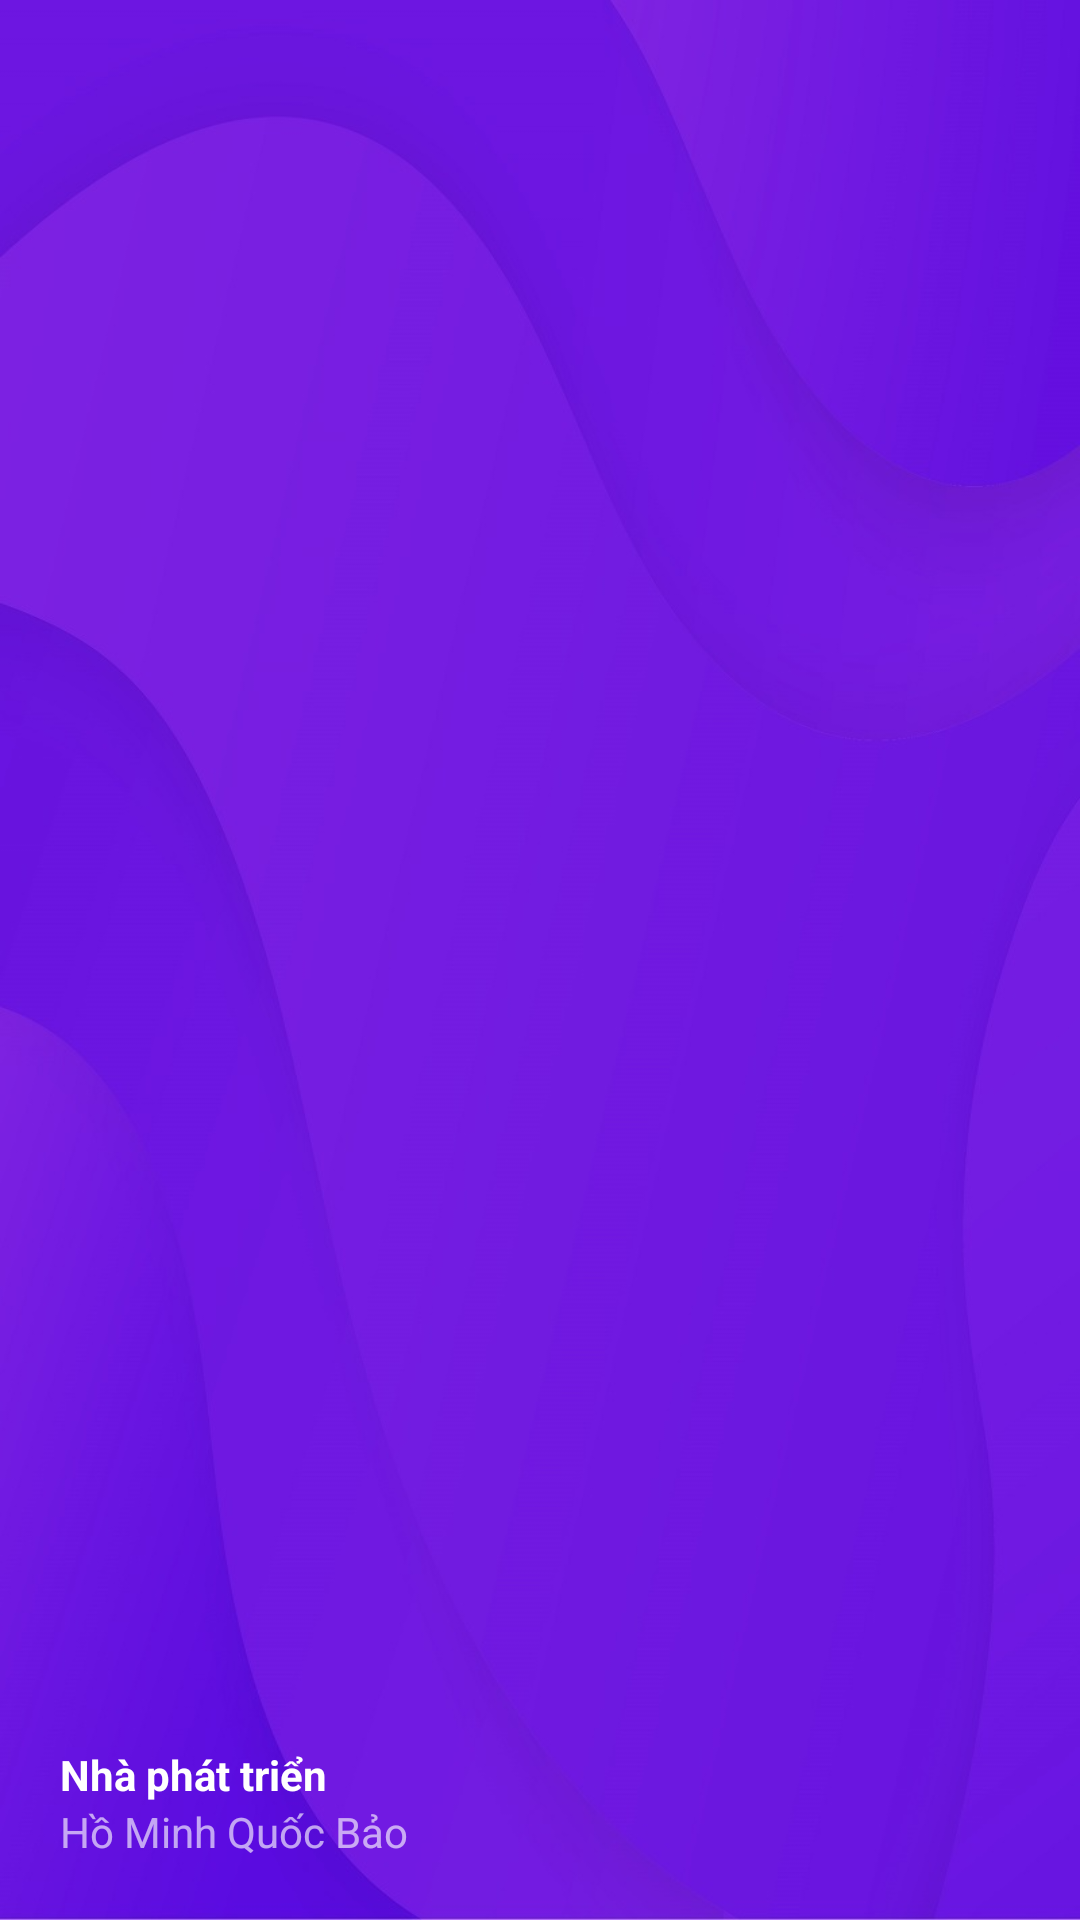

Here is an Android app screen rendered from its layout file. Give the layout XML and the strings, colors and styles it references.
<!-- AndroidManifest.xml: application theme AppTheme -->
<!-- res/layout/nav_header_main.xml -->
<?xml version="1.0" encoding="utf-8"?>
<androidx.constraintlayout.widget.ConstraintLayout
    xmlns:android="http://schemas.android.com/apk/res/android"
    xmlns:app="http://schemas.android.com/apk/res-auto"
    xmlns:tools="http://schemas.android.com/tools"
    android:layout_width="match_parent"
    android:layout_height="@dimen/nav_header_height"
    android:theme="@style/ThemeOverlay.AppCompat.Dark"
    android:background="@drawable/backrounds"
    >


    <ImageView
        android:id="@+id/imageView"
        android:layout_width="200dp"
        android:layout_height="100dp"
        android:src="@drawable/itmc"
        app:layout_constraintBottom_toTopOf="@+id/ten"
        app:layout_constraintEnd_toEndOf="parent"
        app:layout_constraintStart_toStartOf="parent"
        app:layout_constraintTop_toTopOf="parent" />

    <TextView
        android:id="@+id/textView4"
        android:layout_width="wrap_content"
        android:layout_height="wrap_content"
        android:layout_marginStart="20dp"
        android:text="Nhà phát triển"
        android:textAllCaps="false"
        android:textColor="#fff"
        android:textStyle="bold"
        app:layout_constraintBottom_toTopOf="@+id/ten"
        app:layout_constraintStart_toStartOf="parent" />

    <TextView
        android:id="@+id/ten"
        android:layout_width="wrap_content"
        android:layout_height="wrap_content"
        android:layout_marginStart="20dp"
        android:layout_marginBottom="20dp"
        android:text="Hồ Minh Quốc Bảo"
        android:textAllCaps="false"
        android:textColor="#A1FFFFFF"
        app:layout_constraintBottom_toBottomOf="parent"
        app:layout_constraintStart_toStartOf="parent" />

</androidx.constraintlayout.widget.ConstraintLayout>
<!-- resources referenced by this layout -->
<resources>
  <dimen name="nav_header_height">230dp</dimen>
  <!-- drawable backrounds: jpg bitmap (drawable, 75040 bytes) -->
  <style name="AppTheme" parent="Theme.AppCompat.Light.NoActionBar">
          
          <item name="colorPrimary">@color/colorPrimary</item>
          <item name="colorPrimaryDark">@color/colorPrimaryDark</item>
          <item name="colorAccent">@color/colorAccent</item>
      </style>
  <color name="colorPrimary">#04135F</color>
  <color name="colorPrimaryDark">#000E0C</color>
  <color name="colorAccent">#D81B60</color>
</resources>
